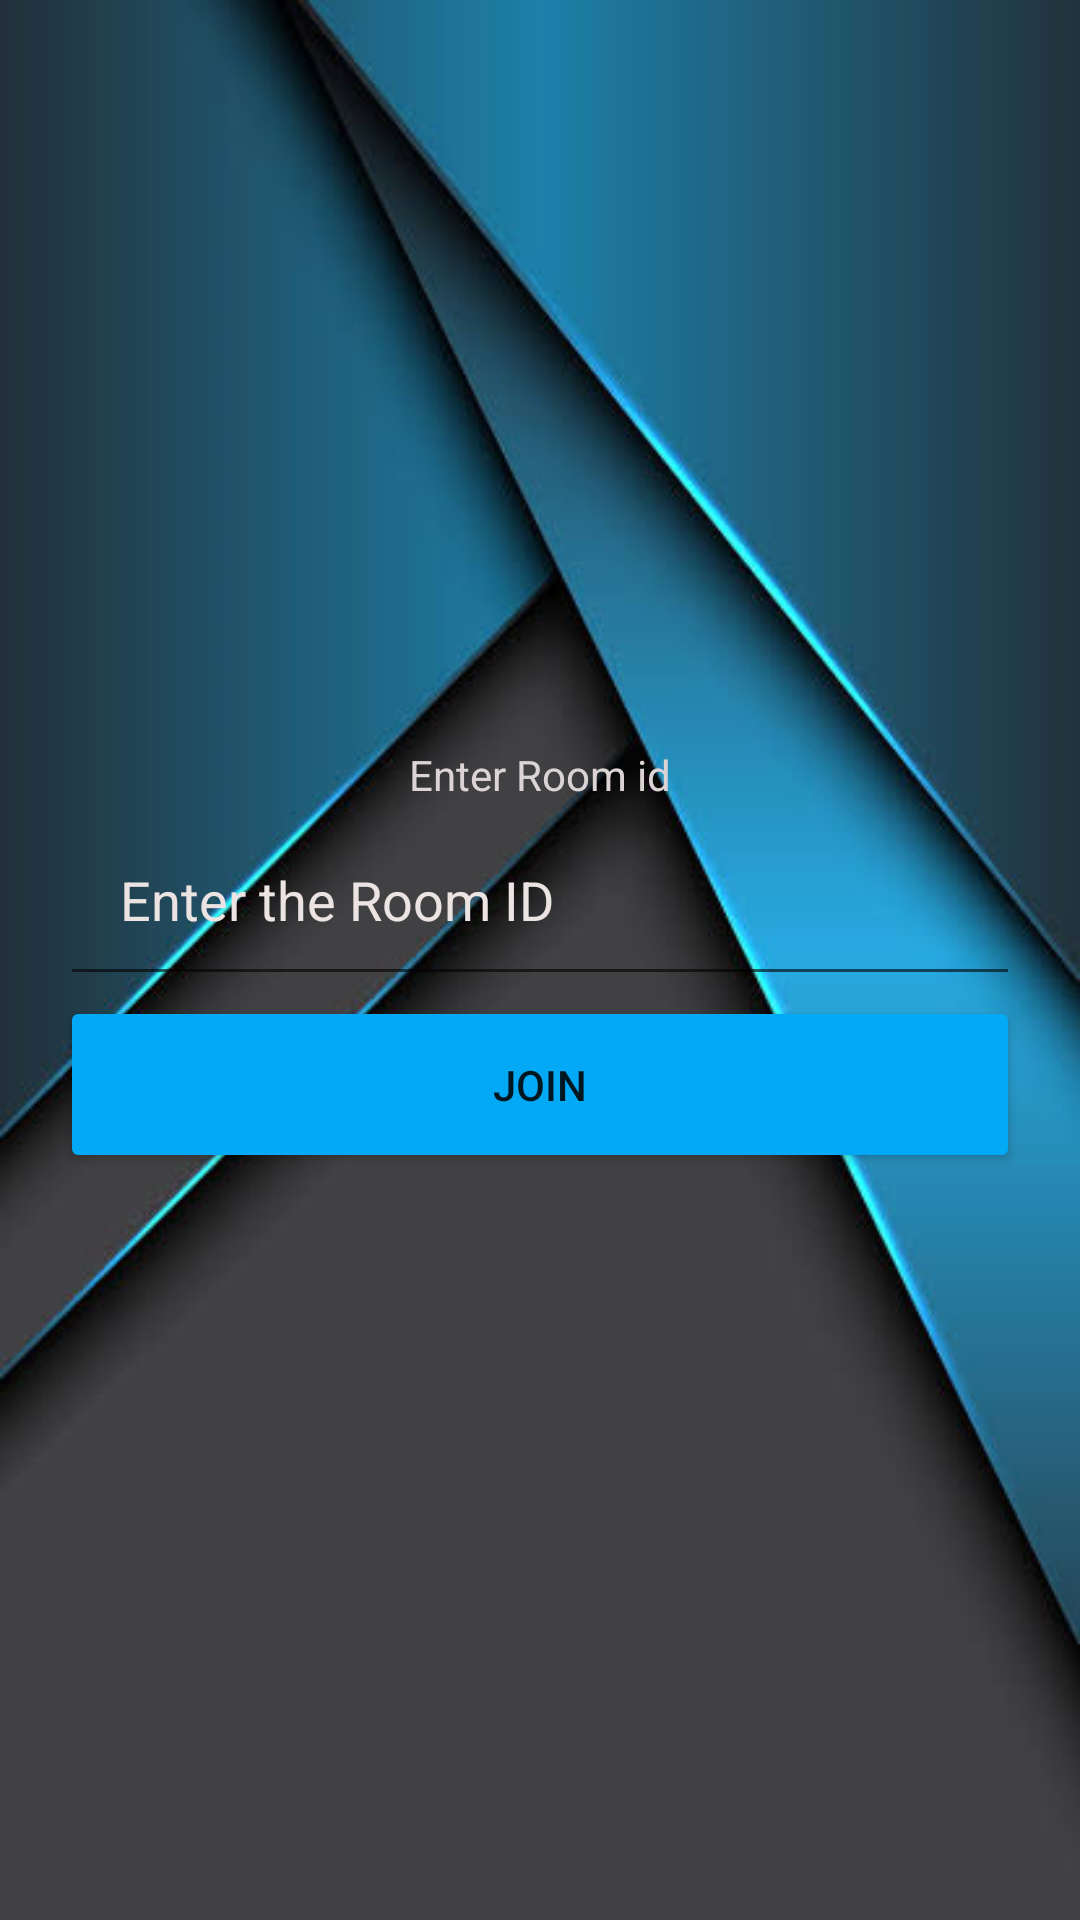

Reconstruct the res/layout file that produces this screen, plus the resources it refers to.
<!-- AndroidManifest.xml: application theme Theme.AppCompat.Light.NoActionBar -->
<!-- res/layout/activity_student_welcome.xml -->
<?xml version="1.0" encoding="utf-8"?>
<LinearLayout xmlns:android="http://schemas.android.com/apk/res/android"
    xmlns:app="http://schemas.android.com/apk/res-auto"
    xmlns:tools="http://schemas.android.com/tools"
    android:layout_width="match_parent"
    android:layout_height="match_parent"
    android:gravity="center"
    android:orientation="vertical"
    android:padding="20dp"
    android:background="@drawable/gra5"
    tools:context=".StudentWelcome">

    <TextView
        android:id="@+id/classroomidmessage"
        android:layout_width="match_parent"
        android:layout_height="wrap_content"
        android:gravity="center"
        android:text="Enter Room id"
        android:textColor="#DCD4D4"
        android:textColorHint="#E1DADA" />

    <EditText
        android:id="@+id/ClassroomId"
        android:layout_width="match_parent"
        android:layout_height="wrap_content"
        android:ems="10"
        android:hint="Enter the Room ID"
        android:inputType="textPersonName"
        android:padding="20dp"
        android:textColor="#E6E0E0"
        android:textColorHint="#ECE3E3" />

    <Button
        android:id="@+id/EnterClassroom"
        android:layout_width="match_parent"
        android:layout_height="wrap_content"
        android:padding="20dp"
        android:text="Join"
        app:backgroundTint="#03A9F4" />
</LinearLayout>
<!-- resources referenced by this layout -->
<resources>
  <!-- drawable gra5: jpeg bitmap (drawable, 22818 bytes) -->
</resources>
